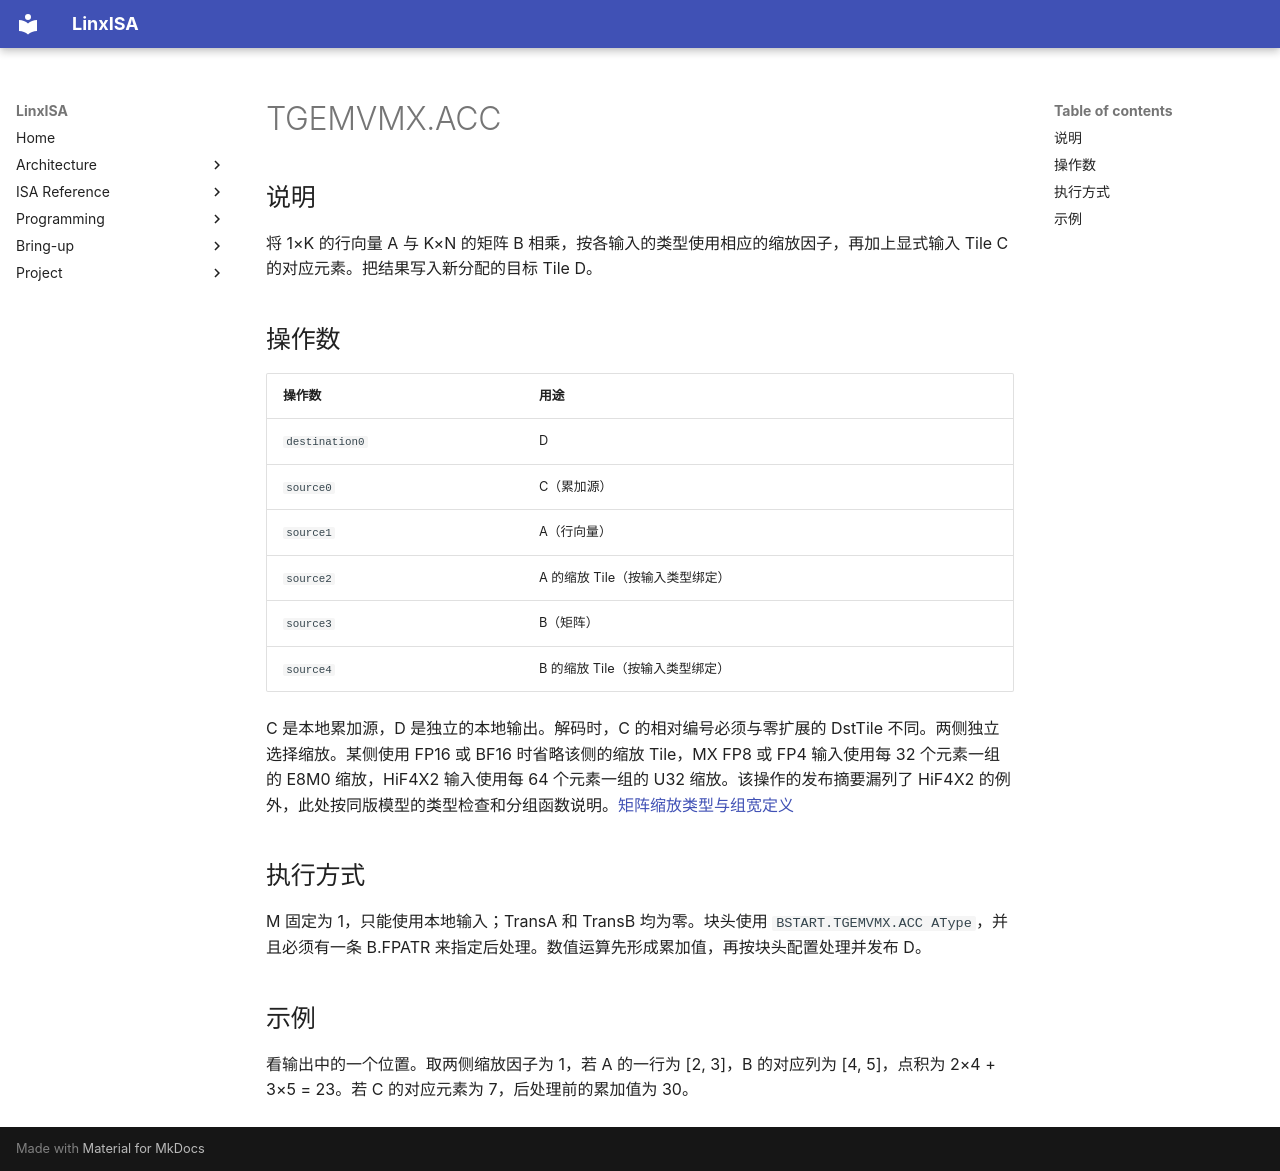

repository: LinxISA/linx-isa · page: zh/isa/header/tileblock/TGEMVMX.ACC/index.html · generator: mkdocs

# TGEMVMX.ACC

## 说明

将 1×K 的行向量 A 与 K×N 的矩阵 B 相乘，按各输入的类型使用相应的缩放因子，再加上显式输入 Tile C 的对应元素。把结果写入新分配的目标 Tile D。

## 操作数

| 操作数 | 用途 |
| --- | --- |
| `destination0` | D |
| `source0` | C（累加源） |
| `source1` | A（行向量） |
| `source2` | A 的缩放 Tile（按输入类型绑定） |
| `source3` | B（矩阵） |
| `source4` | B 的缩放 Tile（按输入类型绑定） |

C 是本地累加源，D 是独立的本地输出。解码时，C 的相对编号必须与零扩展的 DstTile 不同。两侧独立选择缩放。某侧使用 FP16 或 BF16 时省略该侧的缩放 Tile，MX FP8 或 FP4 输入使用每 32 个元素一组的 E8M0 缩放，HiF4X2 输入使用每 64 个元素一组的 U32 缩放。该操作的发布摘要漏列了 HiF4X2 的例外，此处按同版模型的类型检查和分组函数说明。[矩阵缩放类型与组宽定义](https://github.com/PTO-ISA/pto-spec/blob/a89a53d48f5708328be609fe2e6296ac8bdb4bc2/asl/tile/model/legality/matrix-functions.asl#L29)

## 执行方式

M 固定为 1，只能使用本地输入；TransA 和 TransB 均为零。块头使用 `BSTART.TGEMVMX.ACC AType`，并且必须有一条 B.FPATR 来指定后处理。数值运算先形成累加值，再按块头配置处理并发布 D。

## 示例

看输出中的一个位置。取两侧缩放因子为 1，若 A 的一行为 [2, 3]，B 的对应列为 [4, 5]，点积为 2×4 + 3×5 = 23。若 C 的对应元素为 7，后处理前的累加值为 30。
